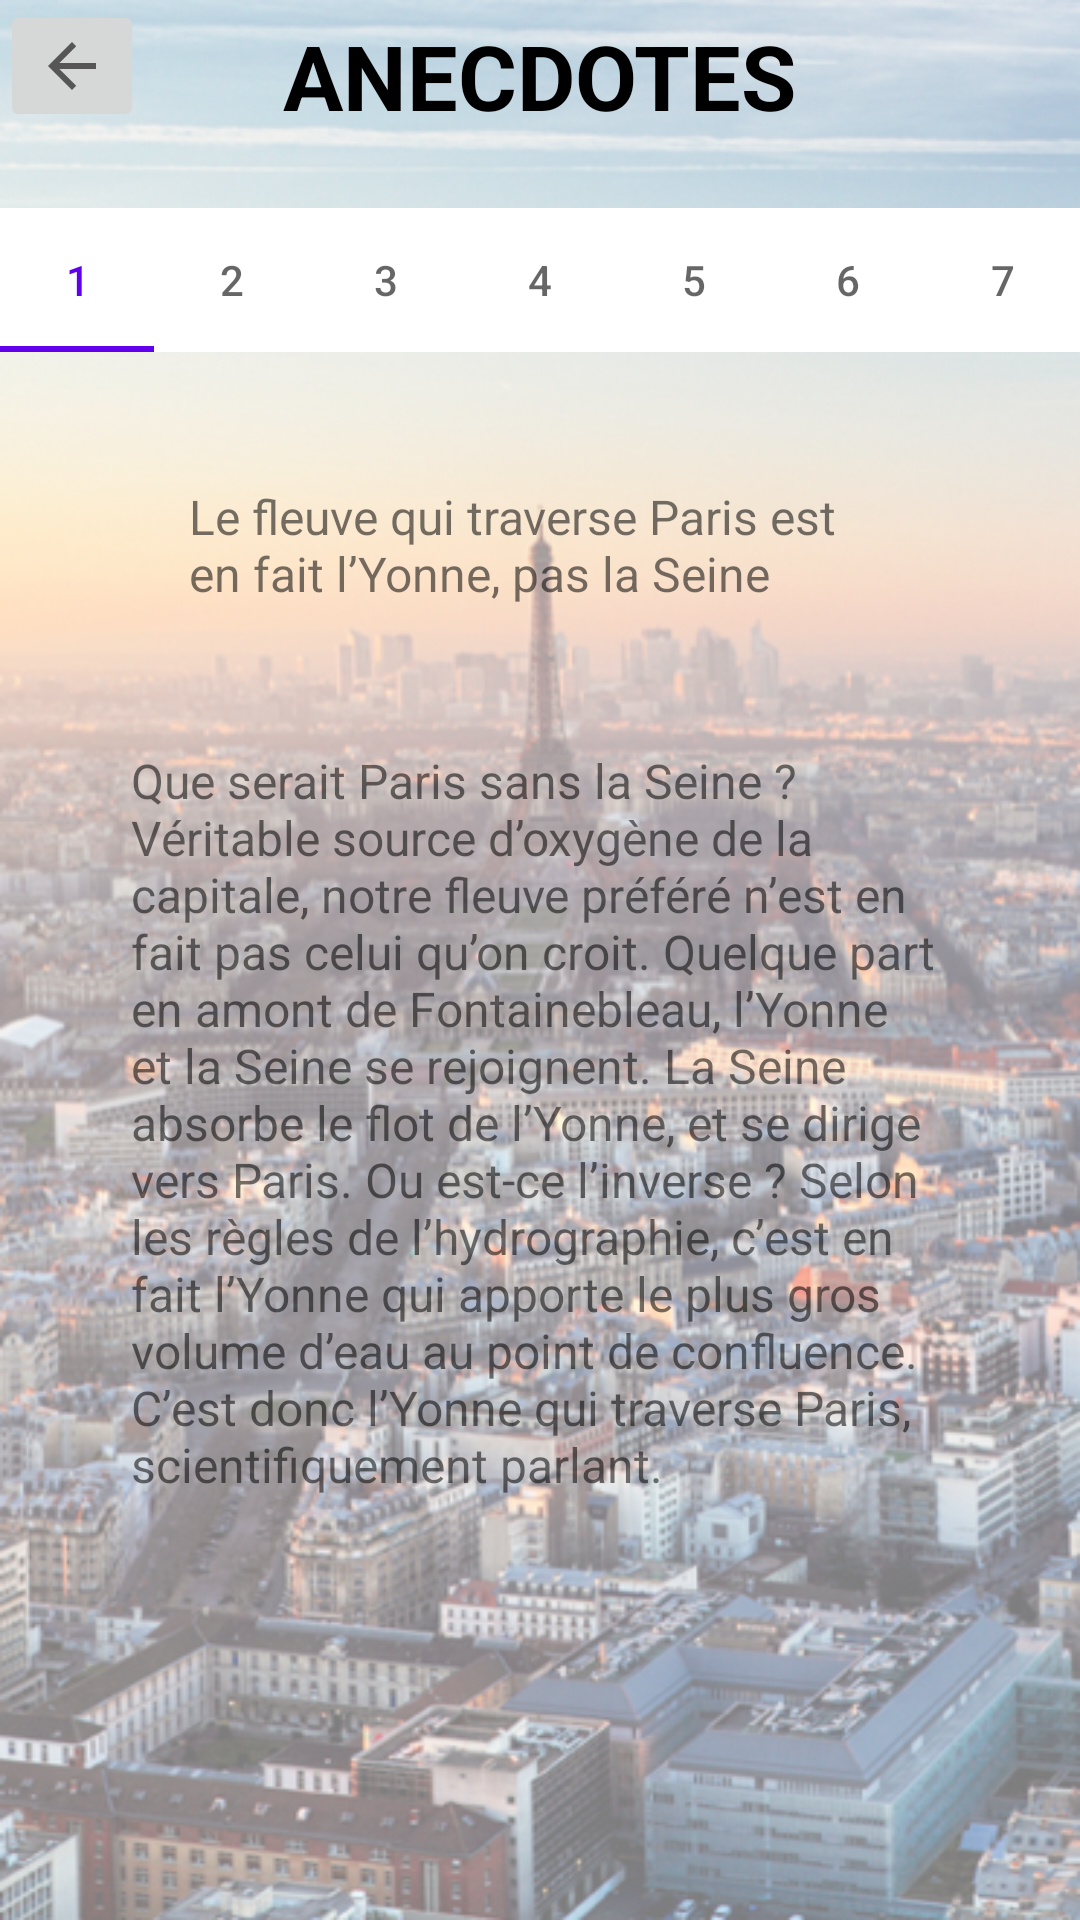

Android layout source for this screen:
<!-- AndroidManifest.xml: application theme Theme.Projet_MyParis -->
<!-- res/layout/activity_anecdotes_pages.xml -->
<?xml version="1.0" encoding="utf-8"?>
<androidx.constraintlayout.widget.ConstraintLayout xmlns:android="http://schemas.android.com/apk/res/android"
    xmlns:app="http://schemas.android.com/apk/res-auto"
    xmlns:tools="http://schemas.android.com/tools"
    android:layout_width="match_parent"
    android:layout_height="match_parent"
    tools:context=".AnecdotesPages"
    android:background="@drawable/fondparis">

    <ImageButton
        android:id="@+id/BoutonAnecdotes"
        android:layout_width="wrap_content"
        android:layout_height="wrap_content"
        app:layout_constraintStart_toStartOf="parent"
        app:layout_constraintTop_toTopOf="parent"
        app:srcCompat="?attr/actionModeCloseDrawable" />

    <TextView
        android:id="@+id/textView15"
        android:layout_width="wrap_content"
        android:layout_height="wrap_content"
        android:layout_centerHorizontal="true"
        android:layout_marginTop="5dp"
        android:text="ANECDOTES"
        android:textColor="@color/black"
        android:textSize="30dp"
        android:textStyle="bold"
        app:layout_constraintEnd_toEndOf="parent"
        app:layout_constraintStart_toStartOf="parent"
        app:layout_constraintTop_toTopOf="parent" />

    <com.google.android.material.tabs.TabLayout
        android:id="@+id/tab"
        android:layout_width="match_parent"
        android:layout_height="wrap_content"
        android:layout_marginTop="24dp"
        app:layout_constraintEnd_toEndOf="parent"
        app:layout_constraintTop_toBottomOf="@+id/textView15">

        <com.google.android.material.tabs.TabItem
            android:layout_width="wrap_content"
            android:layout_height="wrap_content"
            android:text="1" />

        <com.google.android.material.tabs.TabItem
            android:layout_width="wrap_content"
            android:layout_height="wrap_content"
            android:text="2" />

        <com.google.android.material.tabs.TabItem
            android:layout_width="wrap_content"
            android:layout_height="wrap_content"
            android:text="3" />

        <com.google.android.material.tabs.TabItem
            android:layout_width="wrap_content"
            android:layout_height="wrap_content"
            android:text="4" />

        <com.google.android.material.tabs.TabItem
            android:layout_width="wrap_content"
            android:layout_height="wrap_content"
            android:text="5" />

        <com.google.android.material.tabs.TabItem
            android:id="@+id/tabItem"
            android:layout_width="wrap_content"
            android:layout_height="wrap_content"
            android:text="6" />

        <com.google.android.material.tabs.TabItem
            android:id="@+id/tabItem2"
            android:layout_width="wrap_content"
            android:layout_height="wrap_content"
            android:text="7" />

    </com.google.android.material.tabs.TabLayout>

    <TextView
        android:id="@+id/titre"
        android:layout_width="233dp"
        android:layout_height="69dp"
        android:layout_marginStart="176dp"
        android:layout_marginTop="44dp"
        android:layout_marginEnd="177dp"
        android:text="Le fleuve qui traverse Paris est en fait l’Yonne, pas la Seine"
        android:textSize="16dp"
        app:layout_constraintEnd_toEndOf="parent"
        app:layout_constraintStart_toStartOf="parent"
        app:layout_constraintTop_toBottomOf="@+id/tab" />

    <TextView
        android:id="@+id/texte"
        android:layout_width="273dp"
        android:layout_height="299dp"
        android:layout_marginStart="30dp"
        android:layout_marginTop="19dp"
        android:layout_marginEnd="30dp"
        android:text="Que serait Paris sans la Seine ? Véritable source d’oxygène de la capitale, notre fleuve préféré n’est en fait pas celui qu’on croit. Quelque part en amont de Fontainebleau, l’Yonne et la Seine se rejoignent. La Seine absorbe le flot de l’Yonne, et se dirige vers Paris. Ou est-ce l’inverse ? Selon les règles de l’hydrographie, c’est en fait l’Yonne qui apporte le plus gros volume d’eau au point de confluence. C’est donc l’Yonne qui traverse Paris, scientifiquement parlant."
        android:textSize="16dp"
        app:layout_constraintEnd_toEndOf="parent"
        app:layout_constraintStart_toStartOf="parent"
        app:layout_constraintTop_toBottomOf="@+id/titre" />

</androidx.constraintlayout.widget.ConstraintLayout>
<!-- resources referenced by this layout -->
<resources>
  <color name="black">#FF000000</color>
  <!-- drawable fondparis: png bitmap (drawable, 514388 bytes) -->
  <style name="Theme.Projet_MyParis" parent="Theme.MaterialComponents.DayNight.DarkActionBar">
          
          <item name="colorPrimary">@color/purple_500</item>
          <item name="colorPrimaryVariant">@color/purple_700</item>
          <item name="colorOnPrimary">@color/white</item>
          
          <item name="colorSecondary">@color/teal_200</item>
          <item name="colorSecondaryVariant">@color/teal_700</item>
          <item name="colorOnSecondary">@color/black</item>
          
          <item name="android:statusBarColor" tools:targetApi="l">?attr/colorPrimaryVariant</item>
          
      </style>
  <color name="purple_500">#FF6200EE</color>
  <color name="purple_700">#FF3700B3</color>
  <color name="white">#FFFFFFFF</color>
  <color name="teal_200">#FF03DAC5</color>
  <color name="teal_700">#FF018786</color>
</resources>
